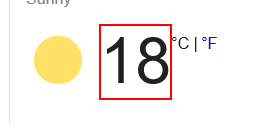
Task: ctsproject
Workflow: WeatherForcast-Inputdialog.xaml

Step 1: get-text from the element 'wob_tm'
